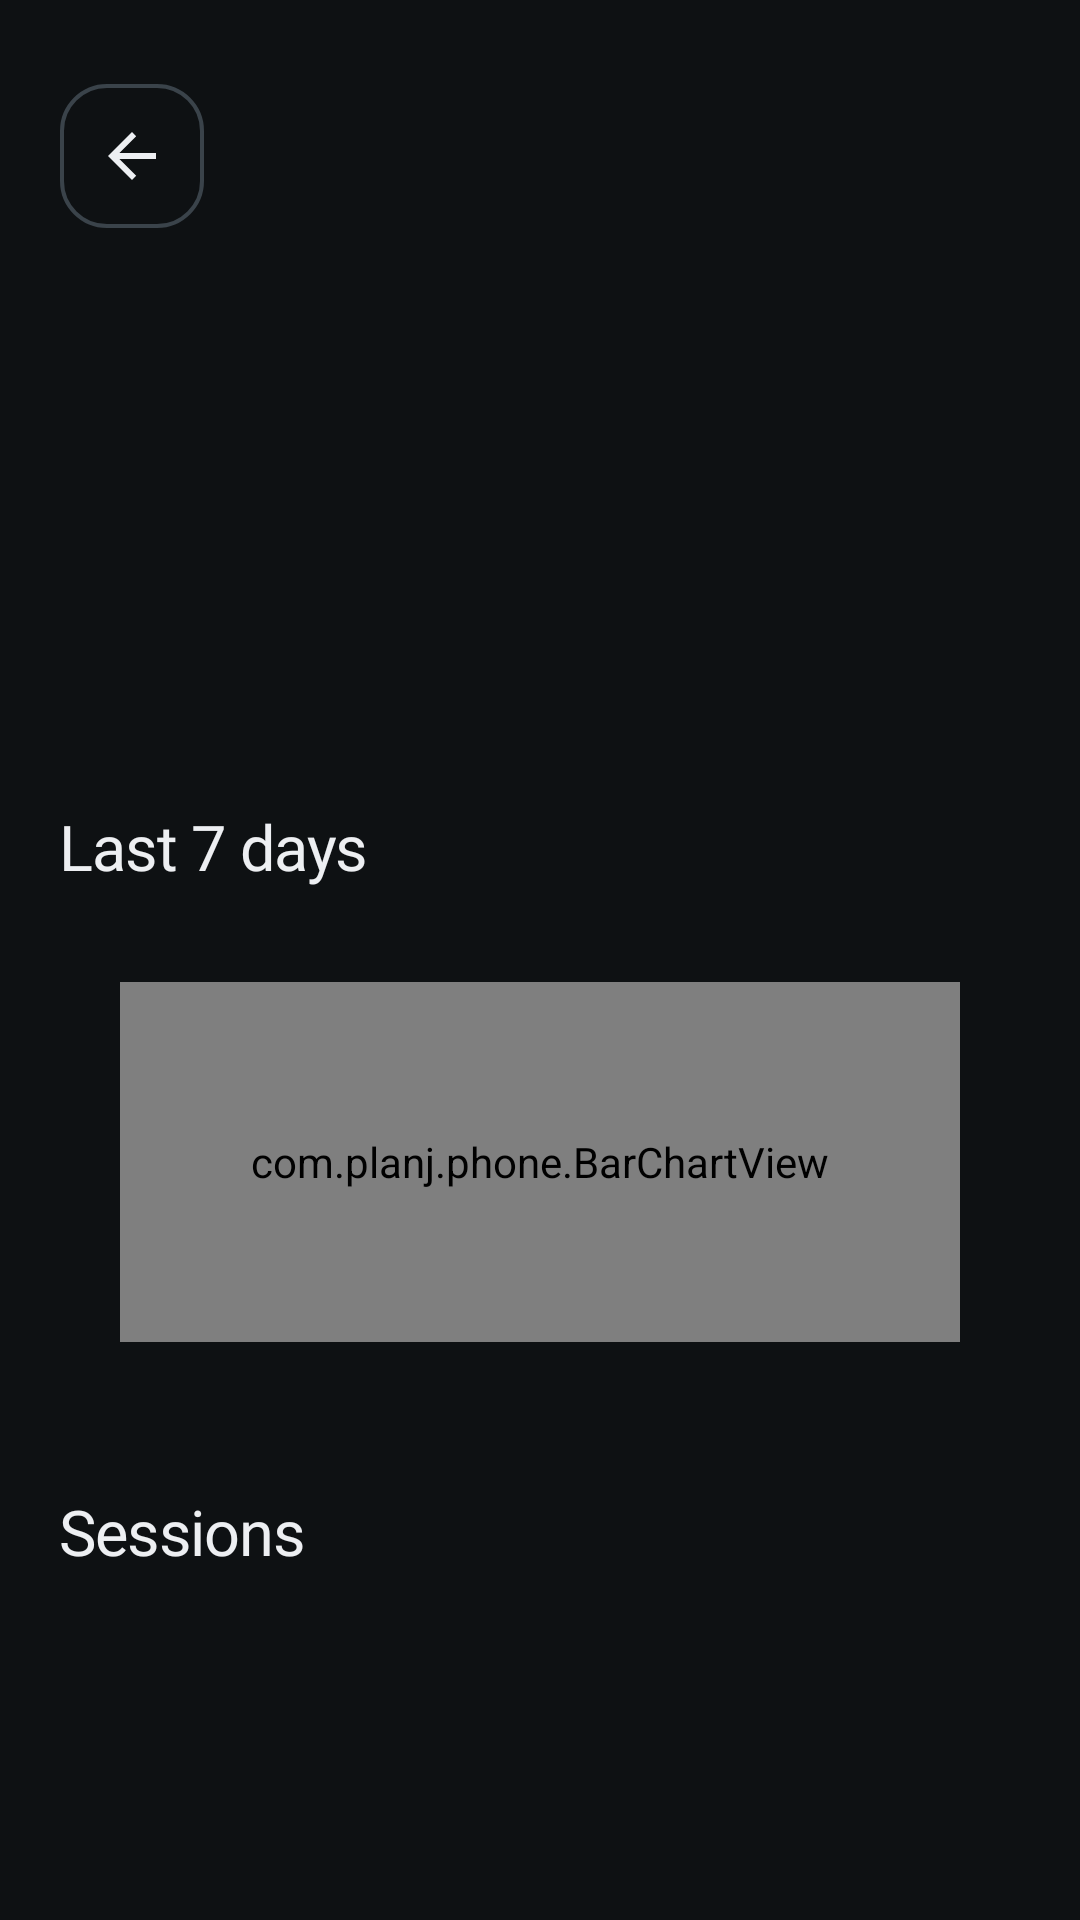

Here is an Android app screen rendered from its layout file. Give the layout XML and the strings, colors and styles it references.
<!-- AndroidManifest.xml: application theme Theme.Planj -->
<!-- res/layout/activity_app.xml -->
<?xml version="1.0" encoding="utf-8"?>
<ScrollView xmlns:android="http://schemas.android.com/apk/res/android"
    android:layout_width="match_parent"
    android:layout_height="match_parent"
    android:fillViewport="true"
    android:fitsSystemWindows="true"
    android:scrollbars="none">

    <LinearLayout style="@style/Page">

        <ImageView
            android:id="@+id/back"
            style="@style/CircleButton"
            android:layout_marginBottom="20dp"
            android:contentDescription="Back"
            android:src="@drawable/ic_back" />

        <ImageView
            android:id="@+id/icon"
            android:layout_width="56dp"
            android:layout_height="56dp"
            android:layout_marginBottom="16dp"
            android:contentDescription="@null" />

        <TextView
            android:id="@+id/title"
            style="@style/PageTitle" />

        <TextView
            android:id="@+id/subtitle"
            style="@style/PageSubtitle" />

        <LinearLayout style="@style/SectionRow">

            <TextView
                style="@style/SectionTitle"
                android:text="Last 7 days" />
        </LinearLayout>

        <LinearLayout style="@style/Card">

            <com.planj.phone.BarChartView
                android:id="@+id/chart"
                android:layout_width="match_parent"
                android:layout_height="120dp" />
        </LinearLayout>

        <LinearLayout style="@style/SectionRow">

            <TextView
                style="@style/SectionTitle"
                android:text="Sessions" />

            <TextView
                android:id="@+id/sessions_title"
                style="@style/SectionAside" />
        </LinearLayout>

        <LinearLayout
            android:id="@+id/sessions"
            android:layout_width="match_parent"
            android:layout_height="wrap_content"
            android:orientation="vertical" />
    </LinearLayout>
</ScrollView>
<!-- resources referenced by this layout -->
<resources>
  <!-- drawable ic_back (drawable) -->
  <?xml version="1.0" encoding="utf-8"?>
  <vector xmlns:android="http://schemas.android.com/apk/res/android" android:width="24dp" android:height="24dp" android:viewportWidth="24" android:viewportHeight="24">
      <path android:fillColor="#FFFFFFFF" android:pathData="M20,11H7.8l5.6,-5.6L12,4l-8,8 8,8 1.4,-1.4L7.8,13H20v-2z" />
  </vector>
  <style name="Card" parent="">
          <item name="android:layout_width">match_parent</item>
          <item name="android:layout_height">wrap_content</item>
          <item name="android:background">@drawable/card_bg</item>
          <item name="android:orientation">vertical</item>
          <item name="android:padding">20dp</item>
      </style>
  <style name="CircleButton" parent="">
          <item name="android:layout_width">48dp</item>
          <item name="android:layout_height">48dp</item>
          <item name="android:background">@drawable/btn_circle</item>
          <item name="android:padding">12dp</item>
          <item name="android:scaleType">fitCenter</item>
          <item name="android:tint">@color/text</item>
      </style>
  <style name="Page" parent="">
          <item name="android:layout_width">match_parent</item>
          <item name="android:layout_height">wrap_content</item>
          <item name="android:orientation">vertical</item>
          <item name="android:paddingStart">20dp</item>
          <item name="android:paddingEnd">20dp</item>
          <item name="android:paddingTop">28dp</item>
          <item name="android:paddingBottom">32dp</item>
      </style>
  <style name="PageSubtitle" parent="">
          <item name="android:layout_width">match_parent</item>
          <item name="android:layout_height">wrap_content</item>
          <item name="android:layout_marginTop">6dp</item>
          <item name="android:textColor">@color/muted</item>
          <item name="android:textSize">15sp</item>
      </style>
  <style name="PageTitle" parent="Display.XL" />
  <style name="SectionAside" parent="">
          <item name="android:layout_width">wrap_content</item>
          <item name="android:layout_height">wrap_content</item>
          <item name="android:textColor">@color/muted</item>
          <item name="android:textSize">14sp</item>
      </style>
  <style name="SectionRow" parent="">
          <item name="android:layout_width">match_parent</item>
          <item name="android:layout_height">wrap_content</item>
          <item name="android:layout_marginTop">32dp</item>
          <item name="android:layout_marginBottom">12dp</item>
          <item name="android:gravity">center_vertical</item>
          <item name="android:orientation">horizontal</item>
      </style>
  <style name="SectionTitle" parent="Heading.Dot">
          <item name="android:layout_width">0dp</item>
          <item name="android:layout_weight">1</item>
      </style>
  <color name="text">#EDEFF2</color>
  <color name="muted">#9AA3AB</color>
  <style name="Display.XL">
          <item name="android:textSize">38sp</item>
      </style>
  <style name="Heading.Dot">
          <item name="android:drawableStart">@drawable/dot_accent</item>
          <item name="android:drawablePadding">10dp</item>
          <item name="android:gravity">center_vertical</item>
      </style>
  <color name="bg">#0E1113</color>
  <color name="accent">#2EC4B6</color>
  <style name="PageTransitions" parent="@android:style/Animation.Activity">
          <item name="android:activityOpenEnterAnimation">@anim/slide_in_right</item>
          <item name="android:activityOpenExitAnimation">@anim/slide_out_left</item>
          <item name="android:activityCloseEnterAnimation">@anim/slide_in_left</item>
          <item name="android:activityCloseExitAnimation">@anim/slide_out_right</item>
      </style>
  <color name="ripple">#22FFFFFF</color>
  <color name="border_strong">#3A434A</color>
</resources>
